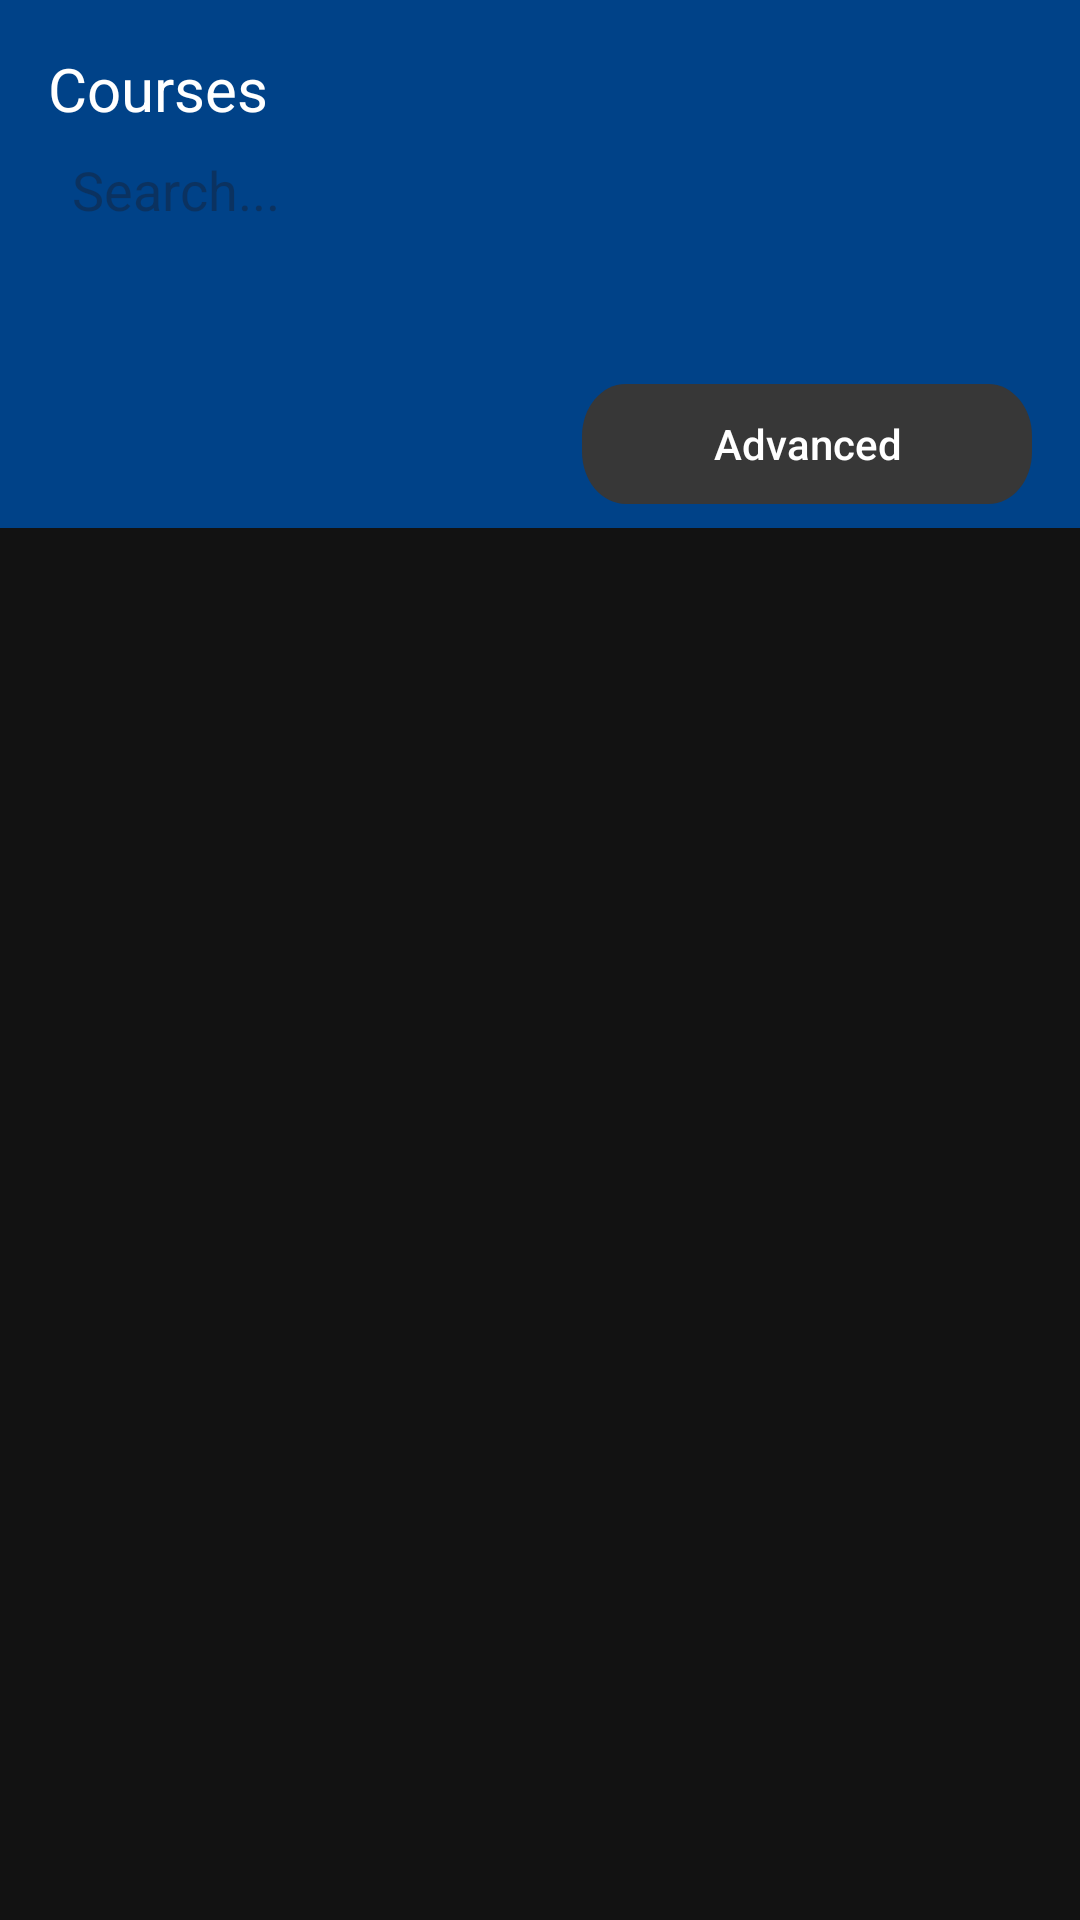

Reconstruct the res/layout file that produces this screen, plus the resources it refers to.
<!-- AndroidManifest.xml: application theme Theme.CourseAdvisor -->
<!-- res/layout/nav_drawer.xml -->
<?xml version="1.0" encoding="utf-8"?>
<LinearLayout xmlns:android="http://schemas.android.com/apk/res/android"
    xmlns:app="http://schemas.android.com/apk/res-auto"
    xmlns:tools="http://schemas.android.com/tools"
    android:orientation="vertical"
    android:layout_width="match_parent"
    android:id="@+id/drawerLayout"
    android:layout_height="match_parent">


    <androidx.constraintlayout.widget.ConstraintLayout
        android:layout_width="match_parent"
        android:layout_height="176dp"
        android:orientation="vertical"
        android:gravity="bottom"
        android:background="@color/sabanci_blue">

        <TextView
            android:id="@+id/textView"
            android:layout_width="wrap_content"
            android:layout_height="wrap_content"
            android:layout_marginStart="16dp"
            android:layout_marginTop="16dp"
            android:text="Courses"
            android:textColor="@color/white"
            android:textSize="20sp"
            app:layout_constraintStart_toStartOf="parent"
            app:layout_constraintTop_toTopOf="parent" />


        <EditText
            android:id="@+id/searchBar"
            android:layout_width="match_parent"
            android:layout_height="wrap_content"
            android:layout_marginStart="16dp"
            android:layout_marginEnd="16dp"
            android:layout_marginTop="8dp"
            android:background="@drawable/item_searchbarbackground"
            android:hint="Search..."
            android:imeOptions="actionDone"
            android:inputType="text"
            android:paddingStart="8dp"
            android:paddingEnd="8dp"
            android:textColor="@color/black"
            app:layout_constraintStart_toStartOf="parent"
            app:layout_constraintTop_toBottomOf="@+id/textView" />

        <androidx.appcompat.widget.AppCompatButton
            android:id="@+id/btn_advancedfilter"
            android:layout_width="150dp"
            android:layout_height="40dp"
            android:layout_marginTop="128dp"
            android:layout_marginEnd="16dp"
            android:background="@drawable/button_advancedbackground"
            android:text="Advanced"
            android:textAllCaps="false"
            android:textColor="@color/white"
            app:layout_constraintEnd_toEndOf="parent"
            app:layout_constraintTop_toTopOf="parent" />
    </androidx.constraintlayout.widget.ConstraintLayout>

    <LinearLayout
        android:layout_width="match_parent"
        android:layout_height="match_parent"
        android:orientation="vertical"
        android:gravity="top"
        android:background="@color/background_black"
        android:padding="6dp">

        <androidx.recyclerview.widget.RecyclerView
            android:id="@+id/recView"
            android:layout_width="match_parent"
            android:layout_height="0dp"
            android:layout_weight="1" />

    </LinearLayout>
</LinearLayout>
<!-- resources referenced by this layout -->
<resources>
  <color name="background_black">#121212</color>
  <color name="black">#FF000000</color>
  <color name="sabanci_blue">#004288</color>
  <color name="white">#FFFFFFFF</color>
  <!-- drawable button_advancedbackground (drawable) -->
  <vector
  xmlns:android="http://schemas.android.com/apk/res/android"
  android:width="103dp"
  android:height="23dp"
  android:viewportWidth="103"
  android:viewportHeight="23"
      >
  <group>
      <clip-path
          android:pathData="M10 0H93C98.5228 0 103 4.47715 103 10V13C103 18.5228 98.5228 23 93 23H10C4.47715 23 0 18.5228 0 13V10C0 4.47715 4.47715 0 10 0Z"
          />
      <path
          android:pathData="M0 0V23H103V0"
          android:fillColor="#373737"
          />
  </group>
  </vector>
  <style name="Theme.CourseAdvisor" parent="Base.Theme.CourseAdvisor">
          <item name="android:statusBarColor">@color/sabanci_blue</item>
      </style>
  <style name="Base.Theme.CourseAdvisor" parent="Theme.Material3.DayNight.NoActionBar">
          
          
      </style>
</resources>
